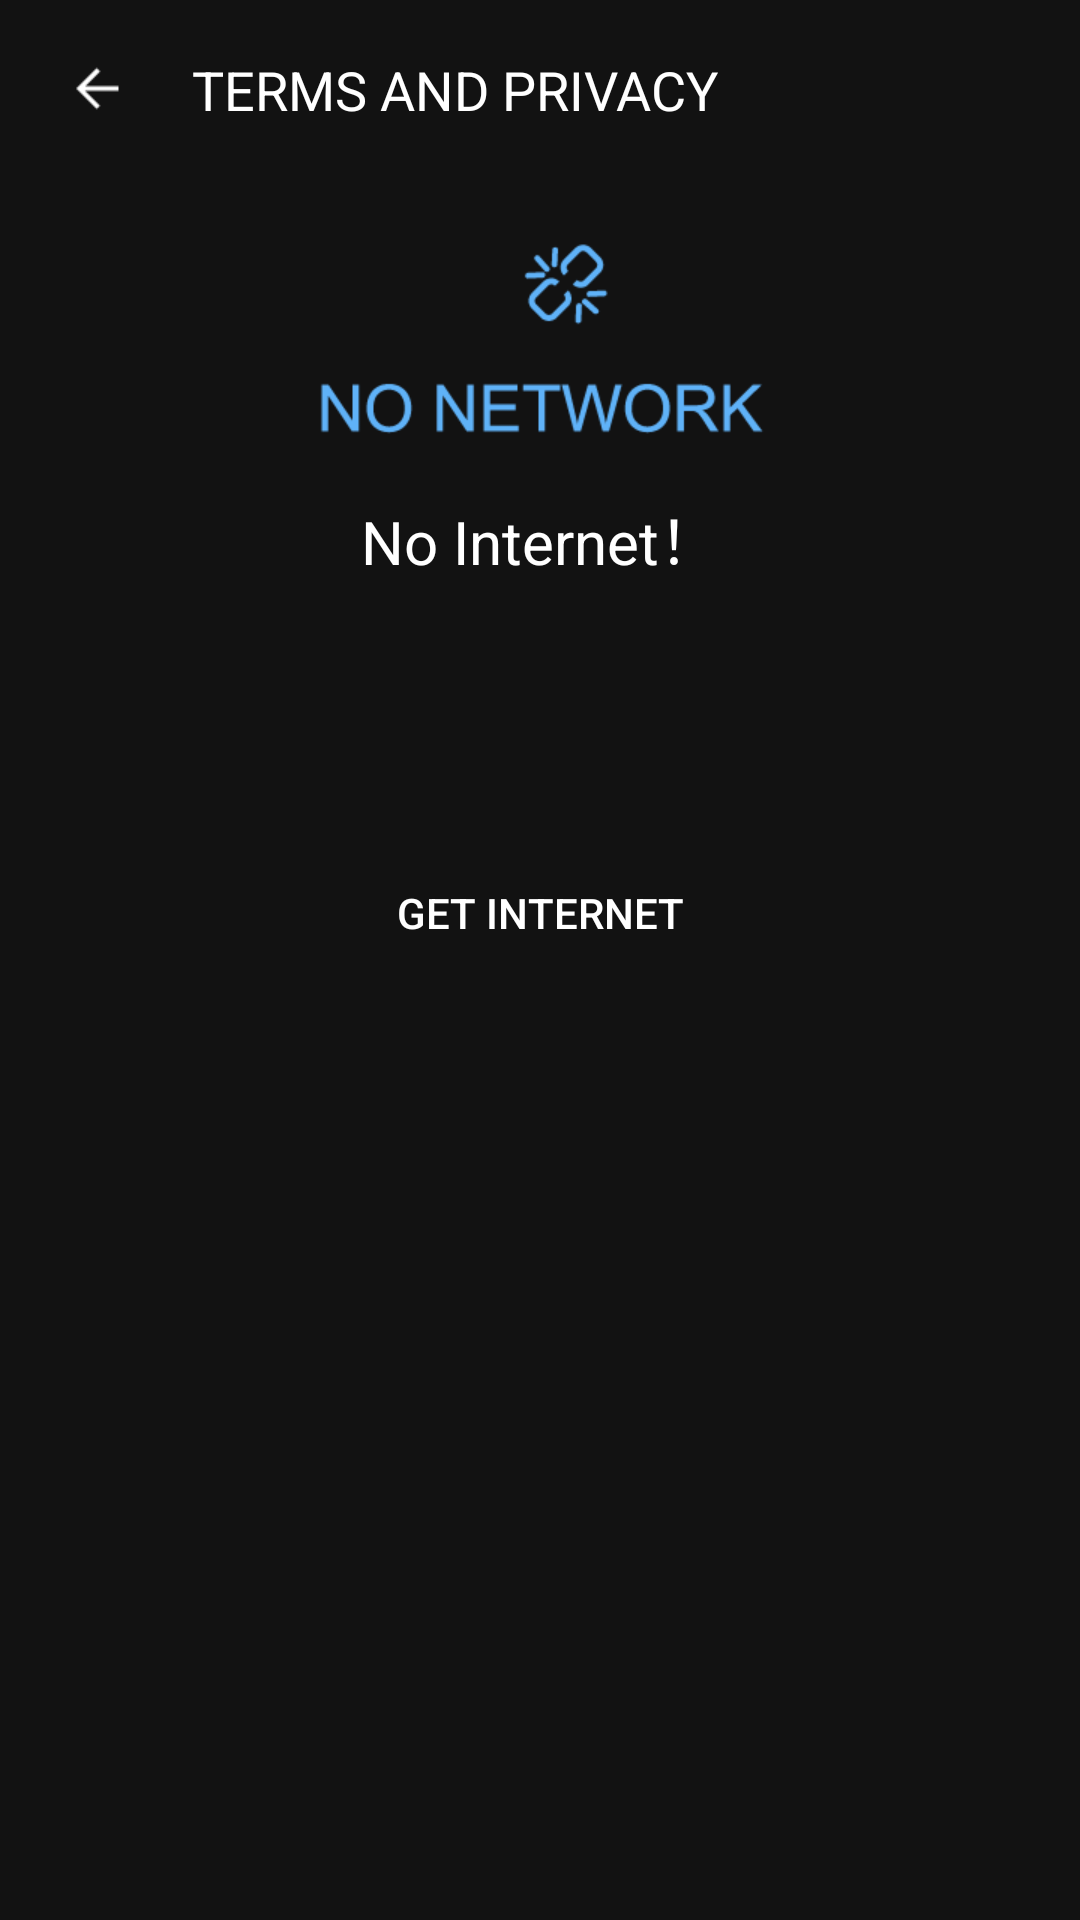

Produce the Android XML layout that renders to this screen, including the resource entries it uses.
<!-- AndroidManifest.xml: application theme AppTheme -->
<!-- res/layout/activity_trems.xml -->
<?xml version="1.0" encoding="utf-8"?>
<LinearLayout xmlns:android="http://schemas.android.com/apk/res/android"
    xmlns:tools="http://schemas.android.com/tools"
    android:layout_width="match_parent"
    android:layout_height="match_parent"
    android:background="#121212"
    android:orientation="vertical"
    tools:context="app.bright.flashlight.activity.TermsActivity">


    <LinearLayout
        android:layout_width="match_parent"
        android:layout_height="60dp"
        android:layout_alignParentTop="true"
        android:gravity="center_vertical"
        android:orientation="horizontal">

        <ImageView
            android:id="@+id/iv_back"
            android:layout_width="wrap_content"
            android:layout_height="wrap_content"
            android:layout_marginLeft="20dp"
            android:src="@drawable/back_btn_w_48" />

        <TextView
            android:layout_width="wrap_content"
            android:layout_height="wrap_content"
            android:layout_marginLeft="20dp"
            android:layout_toRightOf="@id/iv_back"
            android:text="@string/termsandprivacy"
            android:textColor="#fff"
            android:textSize="18sp" />
    </LinearLayout>
    <RelativeLayout
        android:id="@+id/rl_trems"
        android:layout_width="match_parent"
        android:layout_height="match_parent">

        <ImageView
            android:id="@+id/imageView"
            android:layout_width="wrap_content"
            android:layout_height="wrap_content"
            android:layout_centerHorizontal="true"
            android:layout_marginTop="20dp"
            android:src="@drawable/nonetwork_img" />

        <TextView
            android:id="@+id/textView"
            android:layout_width="wrap_content"
            android:layout_height="wrap_content"
            android:layout_below="@+id/imageView"
            android:layout_centerHorizontal="true"
            android:layout_marginTop="20dp"
            android:text="@string/no_internet"
            android:textColor="#fff"
            android:textSize="20sp" />

        <Button
            android:id="@+id/btn_trem_internet"
            android:layout_width="180dp"
            android:layout_height="wrap_content"
            android:layout_below="@+id/textView"
            android:layout_centerHorizontal="true"
            android:layout_marginTop="86dp"
            android:background="@drawable/selector_btn_getinternet"
            android:text="@string/get_internet"
            android:textColor="#fff" />
    </RelativeLayout>

    <WebView
        android:id="@+id/trems_web"
        android:layout_width="match_parent"
        android:layout_height="match_parent"
        android:layout_gravity="center_vertical" />


    <app.bright.flashlight.view.LoadingView
        android:id="@+id/trem_loading"
        android:layout_width="match_parent"
        android:layout_height="match_parent"
        android:visibility="gone" />
</LinearLayout>
<!-- resources referenced by this layout -->
<resources>
  <!-- drawable back_btn_w_48: png bitmap (drawable-xhdpi, 274 bytes) -->
  <!-- drawable nonetwork_img: png bitmap (drawable-xhdpi, 2451 bytes) -->
  <!-- drawable selector_btn_getinternet (drawable) -->
  <?xml version="1.0" encoding="utf-8"?>
  <selector xmlns:android="http://schemas.android.com/apk/res/android">
      <item android:drawable="@drawable/shape_btn_no" android:state_pressed="true"></item>
      <item android:drawable="@drawable/shape_btn_ok"/>
  </selector>
  <string name="get_internet">GET INTERNET</string>
  <string name="no_internet">No Internet！</string>
  <string name="termsandprivacy">TERMS AND PRIVACY</string>
  <style name="AppTheme" parent="@style/Theme.AppCompat.Light.NoActionBar">
          
          <item name="colorPrimary">@color/colorPrimary</item>
          <item name="colorPrimaryDark">@color/colorPrimaryDark</item>
          <item name="colorAccent">@color/colorAccent</item>
      </style>
  <!-- drawable shape_btn_ok (drawable) -->
  <?xml version="1.0" encoding="utf-8"?>
  <shape xmlns:android="http://schemas.android.com/apk/res/android">
      <solid android:color="@color/main_color" />
      <corners
          android:bottomLeftRadius="6dp"
          android:bottomRightRadius="6dp"
          android:topLeftRadius="6dp"
          android:topRightRadius="6dp" />
  
  </shape>
  <color name="colorPrimary">#3F51B5</color>
  <color name="colorPrimaryDark">#303F9F</color>
  <color name="colorAccent">#FF4081</color>
  <color name="main_color">#102030</color>
</resources>
